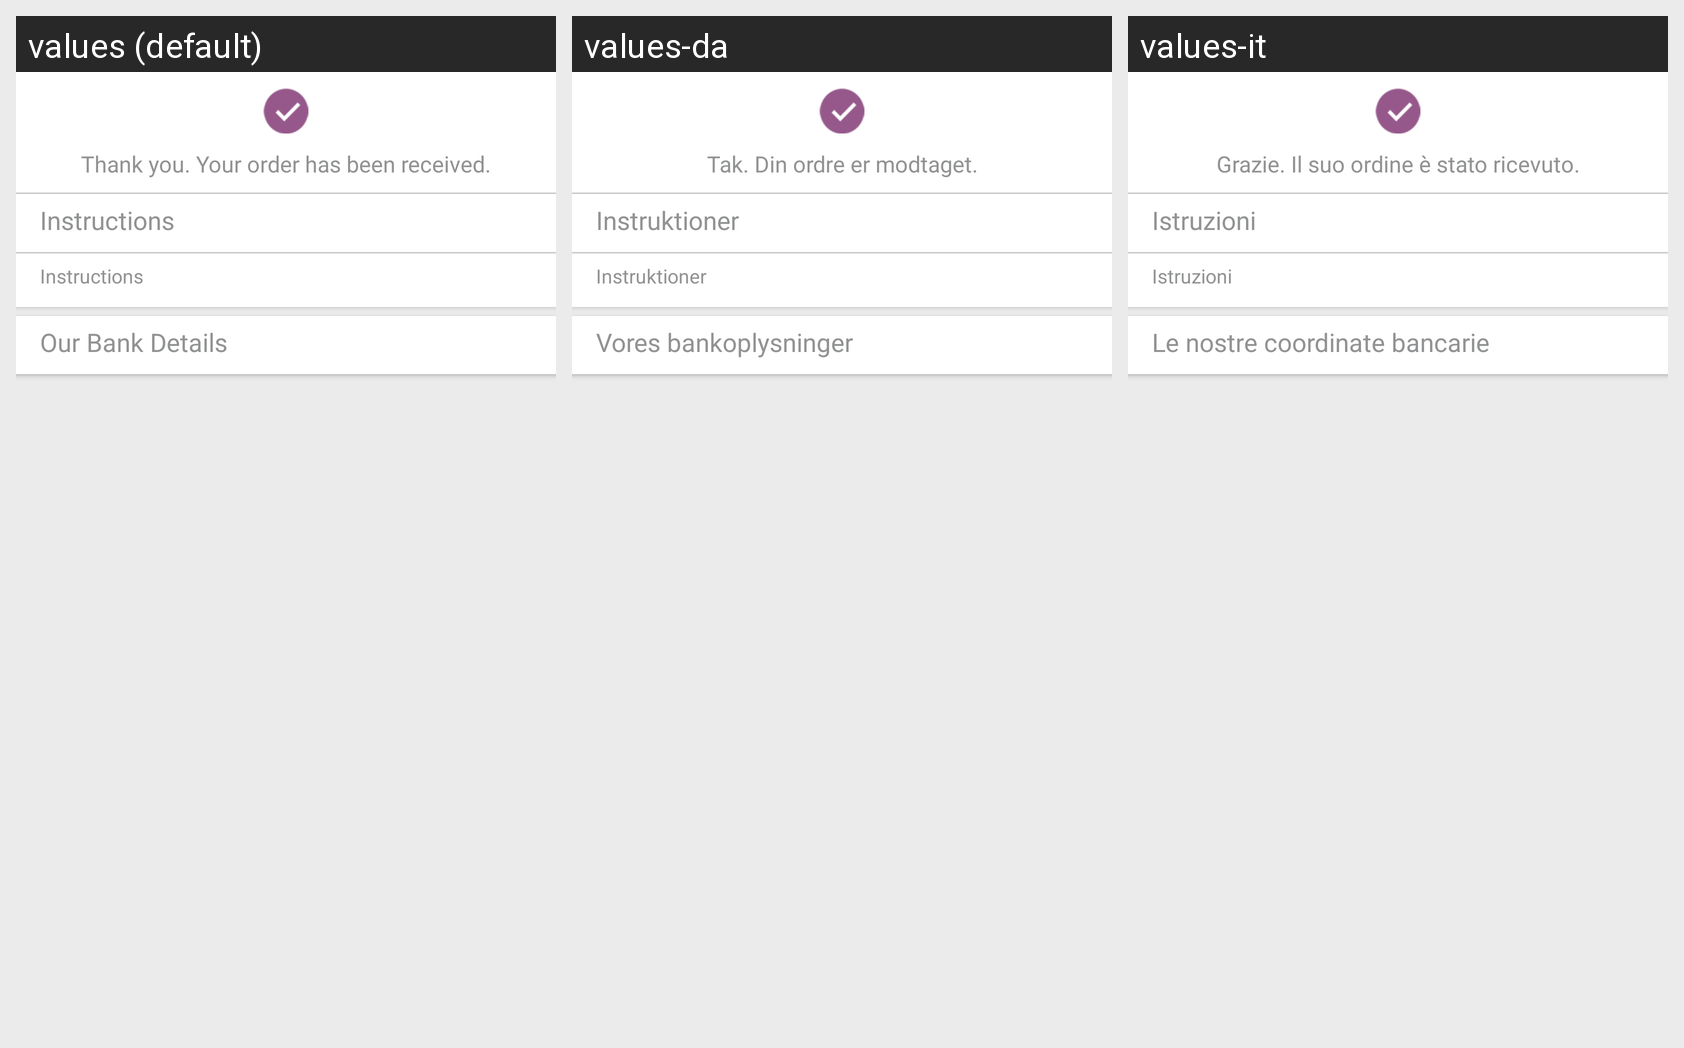

The Android screen above is rendered under several locales of the same app. Produce the string resources it draws, with the default and per-locale values.
Android screen res/layout/activity_confirmation.xml rendered under 3 locales, left to right: values (default), values-da, values-it. Device: Nexus 5 (rendered at 1080×1920; each locale shown at half size, 540×960, under a caption strip naming it); theme AppTheme.
Other locales in the repository, not shown: values-ar, values-de, values-es, values-fr, values-hi, values-nl, values-pt, values-ru, values-tr.
Strings drawn on this screen, with the default value and each locale's value (text and hints the layout hard-codes, and strings that could not be matched under every locale, appear in the picture but are not listed):

thank_you_your_order_has_been_received
  values: Thank you. Your order has been received.
  values-da: Tak. Din ordre er modtaget.
  values-it: Grazie. Il suo ordine è stato ricevuto.

instructions
  values: Instructions
  values-da: Instruktioner
  values-it: Istruzioni

our_bank_details
  values: Our Bank Details
  values-da: Vores bankoplysninger
  values-it: Le nostre coordinate bancarie
